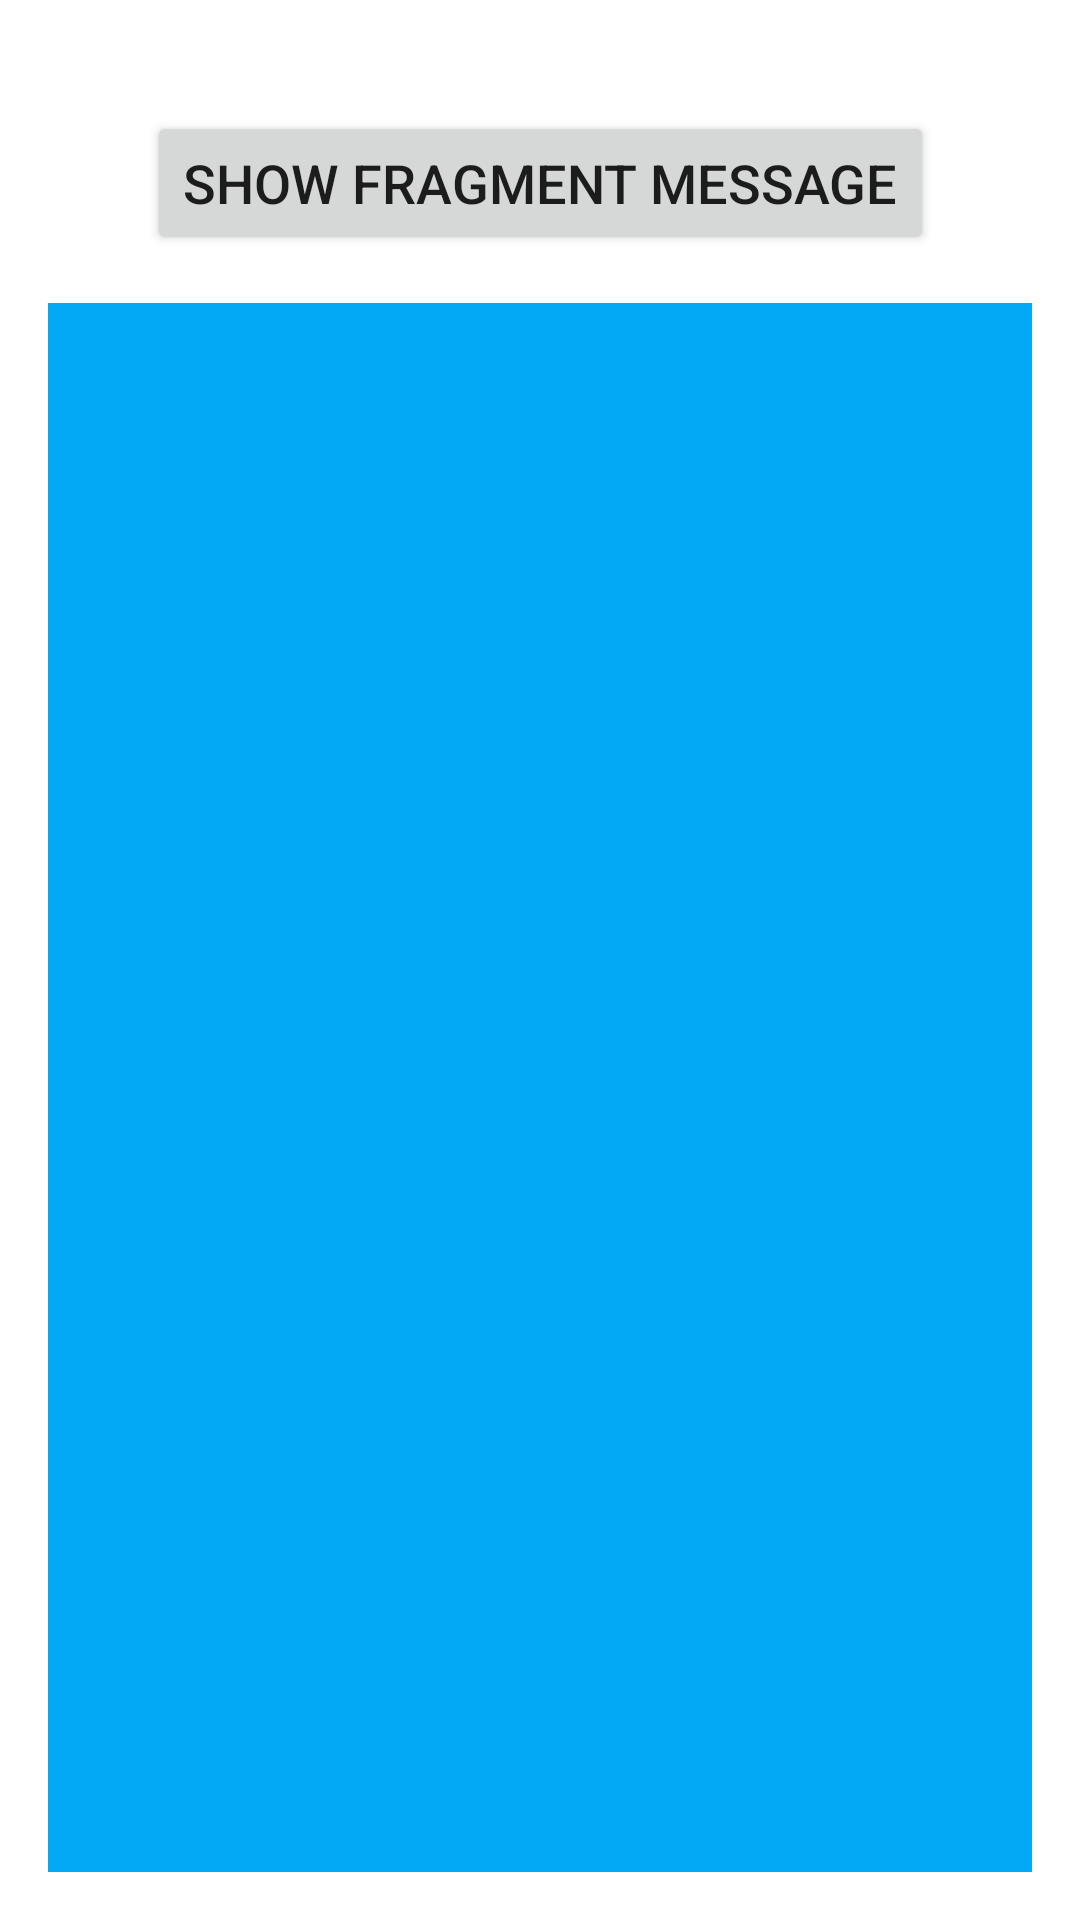

Layout XML and referenced resources for this Android screen:
<!-- AndroidManifest.xml: application theme Theme.Fragments_and_navigation -->
<!-- res/layout/activity_fragment_interaction.xml -->
<?xml version="1.0" encoding="utf-8"?>
<androidx.constraintlayout.widget.ConstraintLayout xmlns:android="http://schemas.android.com/apk/res/android"
    xmlns:app="http://schemas.android.com/apk/res-auto"
    xmlns:tools="http://schemas.android.com/tools"
    android:layout_width="match_parent"
    android:layout_height="match_parent"
    tools:context=".FragmentInteraction">

    <Button
        android:id="@+id/show_fragment_message"
        android:layout_width="wrap_content"
        android:layout_height="wrap_content"
        android:layout_marginTop="37dp"
        android:text="Show Fragment Message"
        android:textSize="18sp"
        app:layout_constraintEnd_toEndOf="parent"
        app:layout_constraintStart_toStartOf="parent"
        app:layout_constraintTop_toTopOf="parent" />

    <FrameLayout
        android:id="@+id/main_container"
        android:layout_width="0dp"
        android:layout_height="0dp"
        android:layout_marginStart="16dp"
        android:layout_marginLeft="16dp"
        android:layout_marginTop="16dp"
        android:layout_marginEnd="16dp"
        android:layout_marginRight="16dp"
        android:layout_marginBottom="16dp"
        android:background="#03A9F4"
        app:layout_constraintBottom_toBottomOf="parent"
        app:layout_constraintEnd_toEndOf="parent"
        app:layout_constraintHorizontal_bias="0.0"
        app:layout_constraintStart_toStartOf="parent"
        app:layout_constraintTop_toBottomOf="@+id/show_fragment_message"
        app:layout_constraintVertical_bias="0.0">

    </FrameLayout>

</androidx.constraintlayout.widget.ConstraintLayout>
<!-- resources referenced by this layout -->
<resources>
  <style name="Theme.Fragments_and_navigation" parent="Theme.MaterialComponents.DayNight.DarkActionBar">
          
          <item name="colorPrimary">@color/purple_500</item>
          <item name="colorPrimaryVariant">@color/purple_700</item>
          <item name="colorOnPrimary">@color/white</item>
          
          <item name="colorSecondary">@color/teal_200</item>
          <item name="colorSecondaryVariant">@color/teal_700</item>
          <item name="colorOnSecondary">@color/black</item>
          
          <item name="android:statusBarColor" tools:targetApi="l">?attr/colorPrimaryVariant</item>
          
      </style>
  <!-- not gathered from this repository: default colours our renderer supplied (Android Studio template values) -->
  <color name="purple_500">#FF6200EE</color>
  <color name="purple_700">#FF3700B3</color>
  <color name="teal_200">#FF03DAC5</color>
  <color name="teal_700">#FF018786</color>
  <color name="black">#FF000000</color>
  <color name="white">#FFFFFFFF</color>
</resources>
